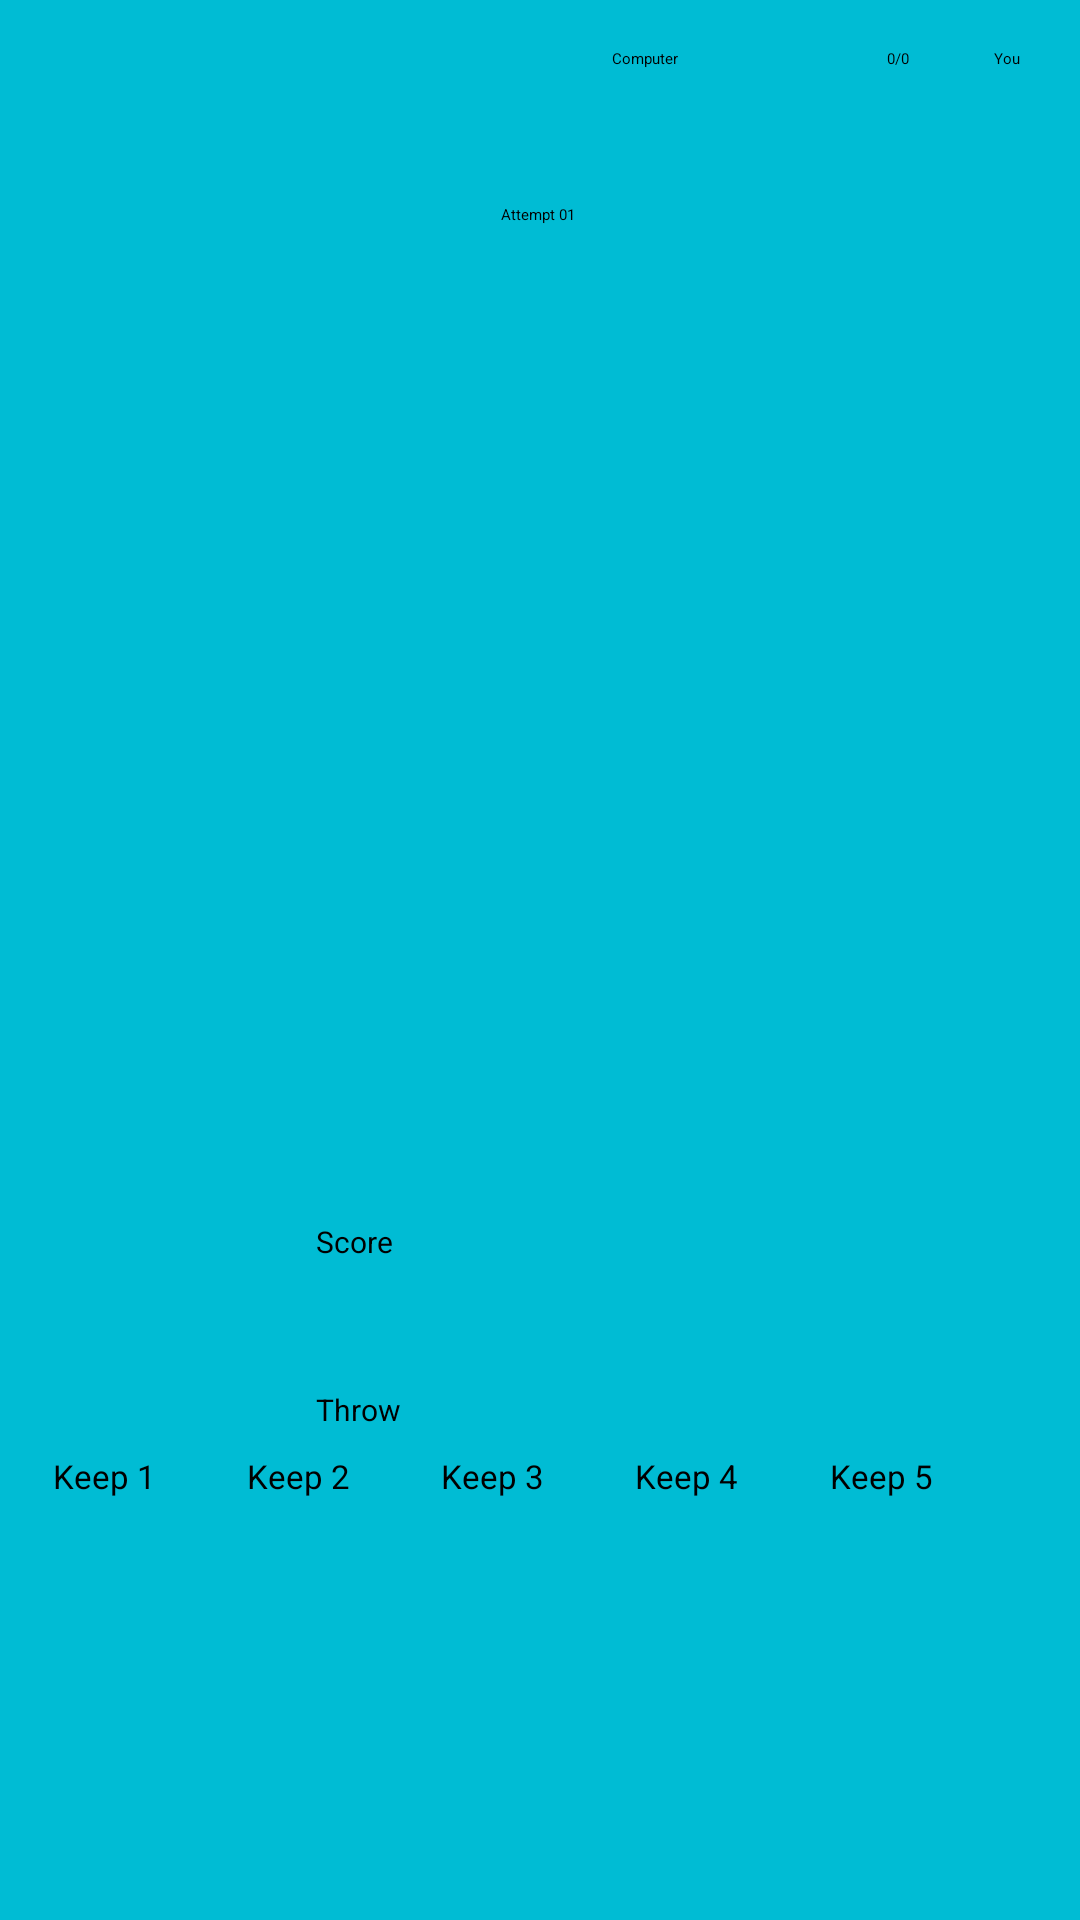

Produce the Android XML layout that renders to this screen, including the resource entries it uses.
<!-- AndroidManifest.xml: application theme Theme.DiceGame -->
<!-- res/layout/activity_game.xml -->
<?xml version="1.0" encoding="utf-8"?>
<androidx.constraintlayout.widget.ConstraintLayout xmlns:android="http://schemas.android.com/apk/res/android"
    xmlns:app="http://schemas.android.com/apk/res-auto"
    xmlns:tools="http://schemas.android.com/tools"
    android:layout_width="match_parent"
    android:layout_height="match_parent"
    android:background="#00BCD4">

    <LinearLayout
        android:id="@+id/linearLayout2"
        android:layout_width="305dp"
        android:layout_height="94dp"
        android:layout_marginTop="40dp"
        android:orientation="horizontal"
        app:layout_constraintEnd_toEndOf="parent"
        app:layout_constraintStart_toStartOf="parent"
        app:layout_constraintTop_toBottomOf="@+id/linearLayout">

        <ImageView
            android:id="@+id/u1"
            android:layout_width="wrap_content"
            android:layout_height="wrap_content"
            android:layout_weight="1" />

        <ImageView
            android:id="@+id/u2"
            android:layout_width="wrap_content"
            android:layout_height="wrap_content"
            android:layout_weight="1" />

        <ImageView
            android:id="@+id/u3"
            android:layout_width="wrap_content"
            android:layout_height="wrap_content"
            android:layout_weight="1" />

        <ImageView
            android:id="@+id/u4"
            android:layout_width="wrap_content"
            android:layout_height="wrap_content"
            android:layout_weight="1" />

        <ImageView
            android:id="@+id/u5"
            android:layout_width="wrap_content"
            android:layout_height="wrap_content"
            android:layout_weight="1" />
    </LinearLayout>

    <LinearLayout
        android:id="@+id/linearLayout"
        android:layout_width="308dp"
        android:layout_height="117dp"
        android:layout_marginTop="116dp"
        android:orientation="horizontal"
        app:layout_constraintEnd_toEndOf="parent"
        app:layout_constraintHorizontal_bias="0.495"
        app:layout_constraintStart_toStartOf="parent"
        app:layout_constraintTop_toTopOf="parent">

        <ImageView
            android:id="@+id/c1"
            android:layout_width="wrap_content"
            android:layout_height="wrap_content"
            android:layout_weight="1" />

        <ImageView
            android:id="@+id/c2"
            android:layout_width="wrap_content"
            android:layout_height="wrap_content"
            android:layout_weight="1" />

        <ImageView
            android:id="@+id/c3"
            android:layout_width="wrap_content"
            android:layout_height="wrap_content"
            android:layout_weight="1" />

        <ImageView
            android:id="@+id/c4"
            android:layout_width="wrap_content"
            android:layout_height="wrap_content"
            android:layout_weight="1" />

        <ImageView
            android:id="@+id/c5"
            android:layout_width="wrap_content"
            android:layout_height="wrap_content"
            android:layout_weight="1" />
    </LinearLayout>

    <Button
        android:id="@+id/shuffle"
        android:layout_width="150dp"
        android:layout_height="wrap_content"
        android:layout_marginTop="96dp"
        android:text="Throw"
        android:textSize="10dp"
        app:layout_constraintEnd_toEndOf="parent"
        app:layout_constraintHorizontal_bias="0.501"
        app:layout_constraintStart_toStartOf="parent"
        app:layout_constraintTop_toBottomOf="@+id/linearLayout2" />

    <Button
        android:id="@+id/btnscore"
        android:layout_width="150dp"
        android:layout_height="wrap_content"
        android:layout_marginTop="40dp"
        android:text="Score"
        android:textSize="10dp"
        app:layout_constraintEnd_toEndOf="parent"
        app:layout_constraintHorizontal_bias="0.501"
        app:layout_constraintStart_toStartOf="parent"
        app:layout_constraintTop_toBottomOf="@+id/linearLayout2" />

    <LinearLayout
        android:layout_width="324dp"
        android:layout_height="107dp"
        android:layout_marginTop="8dp"
        android:orientation="horizontal"
        app:layout_constraintEnd_toEndOf="parent"
        app:layout_constraintHorizontal_bias="0.494"
        app:layout_constraintStart_toStartOf="parent"
        app:layout_constraintTop_toBottomOf="@+id/shuffle">

        <Button
            android:id="@+id/btnget1"
            android:layout_width="wrap_content"
            android:layout_height="70dp"
            android:layout_weight="1"
            android:text="Keep 1"
            android:textSize="11dp"
            app:backgroundTint="#4CAF50"
            app:elevation="0dp"
            app:strokeColor="@color/white"
            app:strokeWidth="2dp" />

        <Button
            android:id="@+id/btnget2"
            android:layout_width="wrap_content"
            android:layout_height="70dp"
            android:layout_weight="1"
            android:text="Keep 2"
            android:textSize="11dp"
            app:backgroundTint="#4CAF50"
            app:elevation="0dp"
            app:layout_constraintEnd_toEndOf="parent"
            app:layout_constraintStart_toStartOf="parent"
            app:strokeColor="@color/white"
            app:strokeWidth="2dp" />

        <Button
            android:id="@+id/btnget3"
            android:layout_width="wrap_content"
            android:layout_height="70dp"
            android:layout_weight="1"
            android:text="Keep 3"
            android:textSize="11dp"
            app:backgroundTint="#4CAF50"
            app:elevation="0dp"
            app:strokeColor="@color/white"
            app:strokeWidth="2dp" />

        <Button
            android:id="@+id/btngett4"
            android:layout_width="wrap_content"
            android:layout_height="70dp"
            android:layout_weight="1"
            android:text="Keep 4"
            android:textSize="11dp"
            app:backgroundTint="#4CAF50"
            app:elevation="0dp"
            app:strokeColor="@color/white"
            app:strokeWidth="2dp" />

        <Button
            android:id="@+id/btnget5"
            android:layout_width="wrap_content"
            android:layout_height="70dp"
            android:layout_weight="1"
            android:text="Keep 5"
            android:textSize="11dp"
            app:backgroundTint="#4CAF50"
            app:elevation="0dp"
            app:strokeColor="@color/white"
            app:strokeWidth="2dp" />
    </LinearLayout>

    <TextView
        android:id="@+id/textView"
        android:layout_width="wrap_content"
        android:layout_height="wrap_content"
        android:layout_marginTop="16dp"
        android:layout_marginEnd="20dp"
        android:text="You"
        app:layout_constraintEnd_toEndOf="parent"
        app:layout_constraintTop_toTopOf="parent" />

    <TextView
        android:id="@+id/textView2"
        android:layout_width="wrap_content"
        android:layout_height="wrap_content"
        android:layout_marginStart="204dp"
        android:layout_marginTop="16dp"
        android:text="Computer"
        app:layout_constraintStart_toStartOf="parent"
        app:layout_constraintTop_toTopOf="parent" />

    <TextView
        android:id="@+id/score_view"
        android:layout_width="wrap_content"
        android:layout_height="wrap_content"
        android:layout_marginTop="16dp"
        android:text="0/0"
        app:layout_constraintEnd_toEndOf="parent"
        app:layout_constraintHorizontal_bias="0.838"
        app:layout_constraintStart_toStartOf="parent"
        app:layout_constraintTop_toTopOf="parent" />

    <TextView
        android:id="@+id/tvattempt"
        android:layout_width="wrap_content"
        android:layout_height="wrap_content"
        android:layout_marginTop="68dp"
        android:text="Attempt 01"
        app:layout_constraintEnd_toEndOf="parent"
        app:layout_constraintHorizontal_bias="0.498"
        app:layout_constraintStart_toStartOf="parent"
        app:layout_constraintTop_toTopOf="parent" />


</androidx.constraintlayout.widget.ConstraintLayout>
<!-- resources referenced by this layout -->
<resources>
  <color name="white">#FFFFFFFF</color>
  <style name="Theme.DiceGame" parent="Theme.MaterialComponents.DayNight.NoActionBar">
          
          <item name="colorPrimary">@color/purple_200</item>
          <item name="colorPrimaryVariant">@color/purple_700</item>
          <item name="colorOnPrimary">@color/black</item>
          
          <item name="colorSecondary">@color/teal_200</item>
          <item name="colorSecondaryVariant">@color/teal_200</item>
          <item name="colorOnSecondary">@color/black</item>
          
          <item name="android:statusBarColor" tools:targetApi="l">?attr/colorPrimaryVariant</item>
          
      </style>
  <color name="purple_200">#FFBB86FC</color>
  <color name="purple_700">#FF3700B3</color>
  <color name="black">#FF000000</color>
  <color name="teal_200">#00BCD4</color>
</resources>
